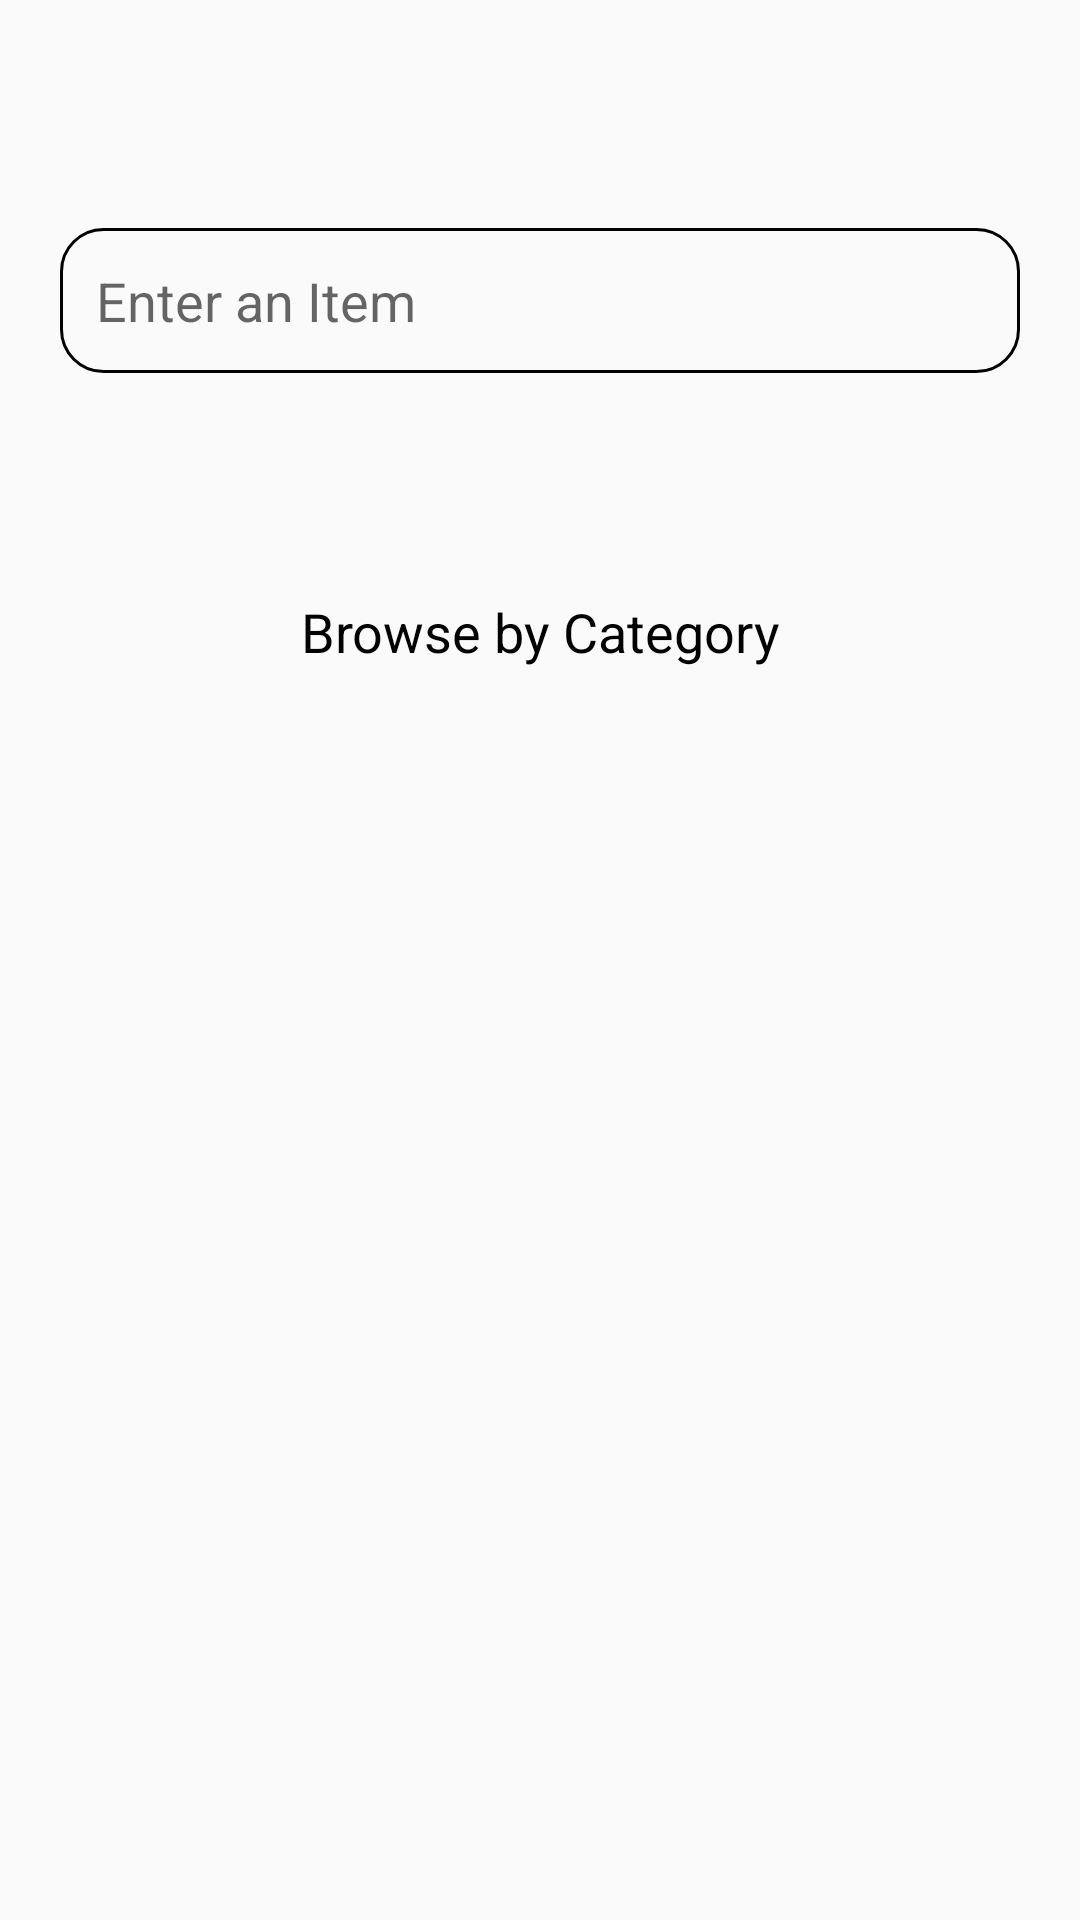

Reconstruct the res/layout file that produces this screen, plus the resources it refers to.
<!-- AndroidManifest.xml: activity theme AppTheme.NoActionBar -->
<!-- res/layout/activity_category.xml -->
<?xml version="1.0" encoding="utf-8"?>
<LinearLayout xmlns:android="http://schemas.android.com/apk/res/android"
    xmlns:app="http://schemas.android.com/apk/res-auto"
    xmlns:tools="http://schemas.android.com/tools"
    android:layout_width="match_parent"
    android:layout_height="match_parent"
    android:orientation="vertical"
    android:weightSum="1">

    <android.support.v7.widget.Toolbar
        android:id="@+id/toolBar"
        android:layout_width="match_parent"
        android:layout_height="?attr/actionBarSize"
        app:title="" />

    <EditText
        android:id="@+id/searchItemEd"
        android:layout_width="match_parent"
        android:layout_height="wrap_content"
        android:layout_margin="@dimen/margin_common_20"
        android:background="@drawable/ed_border"
        android:drawableLeft="@mipmap/icon_search"
        android:drawablePadding="@dimen/padding_common_8"
        android:focusable="false"
        android:hint="@string/enter_an_item"
        android:lines="1"
        android:padding="@dimen/padding_common_12"
        android:singleLine="true" />

    <LinearLayout
        android:layout_width="match_parent"
        android:layout_height="0dp"
        android:layout_weight=".1"
        android:gravity="center"
        android:weightSum="1"
        >

        <View
            android:layout_width="0dp"
            android:visibility="gone"
            android:layout_height="1dp"
            android:layout_weight=".4"
            android:background="@color/black" />


    </LinearLayout>


    <TextView
        android:id="@+id/catgoryHeader"
        android:layout_width="match_parent"
        android:layout_height="wrap_content"
        android:gravity="center"
        android:padding="@dimen/padding_common_10"
        android:text="@string/browse_by_category"
        android:textColor="@color/black"
        android:textSize="@dimen/text_size_common_18" />

    <RelativeLayout
        android:layout_width="match_parent"
        android:layout_height="0dp"
        android:layout_marginTop="@dimen/margin_common_10"
        android:layout_weight=".9"
        android:gravity="center"
        android:orientation="vertical">

        <android.support.v7.widget.RecyclerView
            android:id="@+id/productRecyclerView"
            android:layout_width="wrap_content"
            android:layout_height="match_parent"/>

        <android.support.v7.widget.RecyclerView
            android:id="@+id/productRecyclerViewSearch"
            android:layout_width="match_parent"
            android:layout_height="match_parent"
            android:layout_gravity="bottom"
            android:visibility="gone" />
    </RelativeLayout>
</LinearLayout>
<!-- resources referenced by this layout -->
<resources>
  <color name="black">#000000</color>
  <dimen name="margin_common_10">10dp</dimen>
  <dimen name="margin_common_20">20dp</dimen>
  <dimen name="padding_common_10">10dp</dimen>
  <dimen name="padding_common_12">12dp</dimen>
  <dimen name="padding_common_8">8dp</dimen>
  <dimen name="text_size_common_18">18dp</dimen>
  <!-- drawable ed_border (drawable) -->
  <?xml version="1.0" encoding="utf-8"?>
  <shape xmlns:android="http://schemas.android.com/apk/res/android">
  
      
      <solid android:color="@android:color/transparent" />
  
      
      <stroke android:width="1dp" android:color="@color/black" />
  
      
      <corners android:radius="14dp" />
  
  </shape>
  <string name="browse_by_category">Browse by Category</string>
  <string name="enter_an_item">Enter an Item</string>
  <style name="AppTheme.NoActionBar" parent="Theme.AppCompat.Light.DarkActionBar">
          <item name="windowActionBar">false</item>
          <item name="windowNoTitle">true</item>
          <item name="colorPrimary">@color/colorPrimary</item>
          <item name="colorPrimaryDark">@color/colorPrimaryDark</item>
          <item name="colorAccent">@color/green_new</item>
          <item name="toolbarStyle">@style/Widget.Toolbar</item>
  
      </style>
  <color name="colorPrimary">#3F51B5</color>
  <color name="colorPrimaryDark">#303F9F</color>
  <color name="green_new">#59BC6E</color>
  <style name="Widget.Toolbar" parent="@style/Widget.AppCompat.Toolbar">
          <item name="contentInsetStart">0dp</item>
      </style>
</resources>
